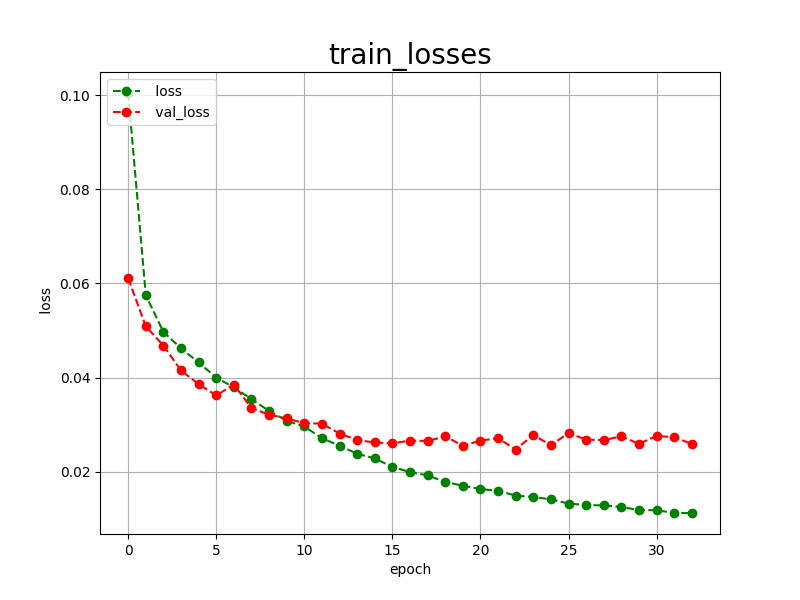

The table this chart was drawn from, first rows:
epoch, loss, val_loss
0, 0.1005, 0.0611
1, 0.0575, 0.0509
2, 0.0497, 0.0468
3, 0.0462, 0.0415
4, 0.0432, 0.0386
5, 0.0400, 0.0362
6, 0.0379, 0.0385
7, 0.0354, 0.0335
8, 0.0329, 0.0321
9, 0.0308, 0.0313
10, 0.0296, 0.0303
11, 0.0271, 0.0302
12, 0.0255, 0.0281
13, 0.0238, 0.0267
14, 0.0228, 0.0262
15, 0.0210, 0.0260
16, 0.0199, 0.0266
17, 0.0192, 0.0265
18, 0.0178, 0.0275
19, 0.0170, 0.0255
20, 0.0163, 0.0266
21, 0.0159, 0.0271
22, 0.0149, 0.0247
23, 0.0146, 0.0278
24, 0.0141, 0.0256
25, 0.0132, 0.0282
26, 0.0129, 0.0268
27, 0.0128, 0.0267
28, 0.0125, 0.0275
29, 0.0118, 0.0259
30, 0.0118, 0.0276
31, 0.0112, 0.0273
32, 0.0112, 0.0259
